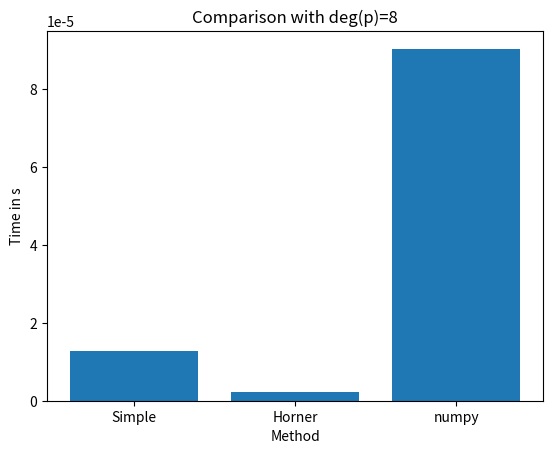

Recreate this plot in Python.
import numpy as np
import matplotlib.pyplot as plt
import time

def simple_polyval(x, p):
    return sum([p_i * x**i for i, p_i in enumerate(reversed(p))])

def Horner_polyval(x, a):
    sum=0
    for i, p in enumerate(a):
        sum = sum * x + p
    return sum

def compare():
    #example
    x=2.3
    p=[2,5,6,8,13,7,4,25,74]
    
    #measure
    simple_start = time.perf_counter()
    simple_polyval(x, p)
    simple_time = time.perf_counter()- simple_start

    horner_start = time.perf_counter()
    Horner_polyval(x, p)
    horner_time = time.perf_counter() - horner_start

    numpy_start = time.perf_counter()
    np.polyval(p,x)
    numpy_time = time.perf_counter() - numpy_start
    
    #plot
    compare_names=["Simple", "Horner", "numpy"]
    compare_times=[simple_time, horner_time, numpy_time]
    fig = plt.figure()
    plt.bar(compare_names, compare_times)
    plt.xlabel("Method")
    plt.ylabel("Time in s")
    plt.title("Comparison with deg(p)=" + str(len(p)-1))
    plt.show()

if __name__ == "__main__":
    compare()
